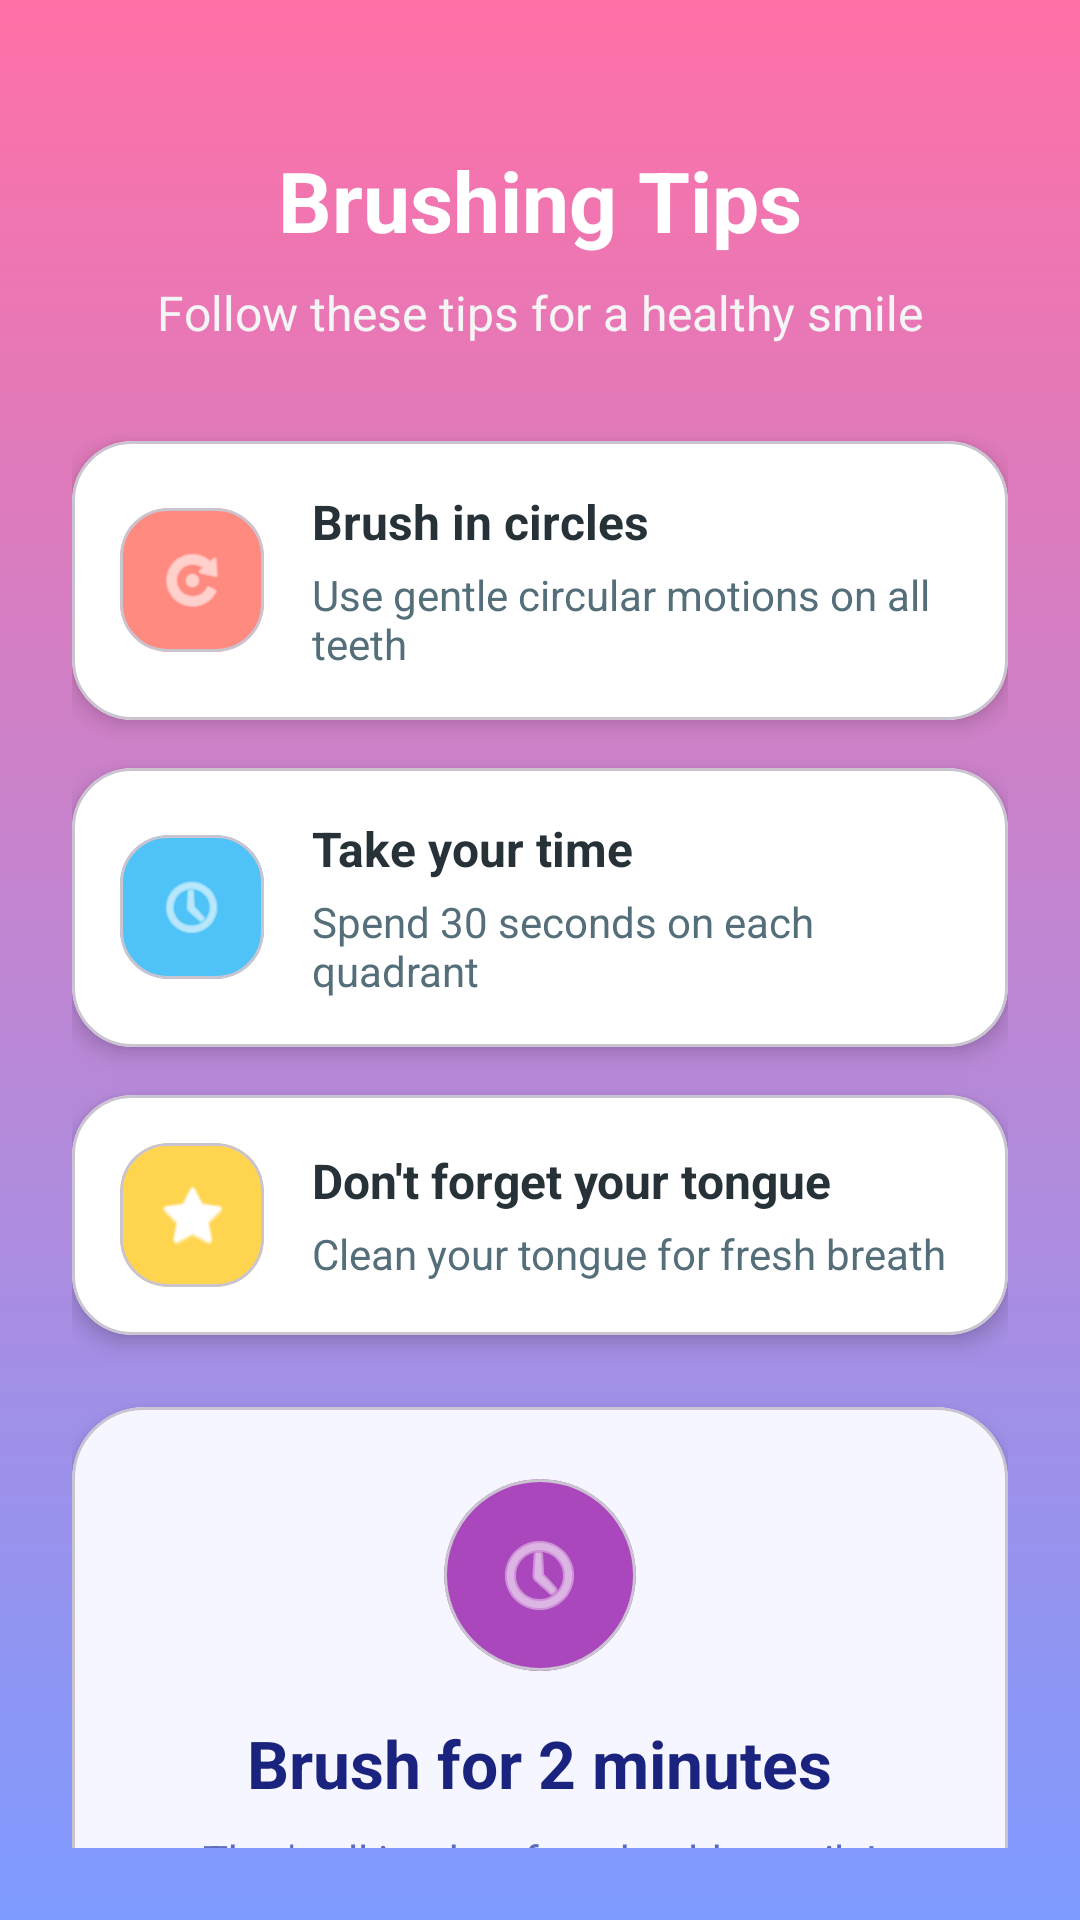

Produce the Android XML layout that renders to this screen, including the resource entries it uses.
<!-- AndroidManifest.xml: application theme Theme.SmileApp -->
<!-- res/layout/activity_brushing_tips.xml -->
<?xml version="1.0" encoding="utf-8"?>
<androidx.constraintlayout.widget.ConstraintLayout xmlns:android="http://schemas.android.com/apk/res/android"
    xmlns:app="http://schemas.android.com/apk/res-auto"
    android:layout_width="match_parent"
    android:layout_height="match_parent"
    android:background="@drawable/bg_app_standard"
    android:padding="24dp">

    
    <TextView
        android:id="@+id/tips_title"
        android:layout_width="wrap_content"
        android:layout_height="wrap_content"
        android:layout_marginTop="24dp"
        android:text="Brushing Tips"
        android:textColor="@color/white"
        android:textSize="28sp"
        android:textStyle="bold"
        app:layout_constraintEnd_toEndOf="parent"
        app:layout_constraintStart_toStartOf="parent"
        app:layout_constraintTop_toTopOf="parent" />

    <TextView
        android:id="@+id/tips_subtitle"
        android:layout_width="wrap_content"
        android:layout_height="wrap_content"
        android:layout_marginTop="8dp"
        android:text="Follow these tips for a healthy smile"
        android:textColor="#F5F5F5"
        android:textSize="16sp"
        app:layout_constraintEnd_toEndOf="parent"
        app:layout_constraintStart_toStartOf="parent"
        app:layout_constraintTop_toBottomOf="@id/tips_title" />

    
    <com.google.android.material.card.MaterialCardView
        android:id="@+id/tip1_card"
        android:layout_width="match_parent"
        android:layout_height="wrap_content"
        android:layout_marginTop="32dp"
        app:cardBackgroundColor="@color/white"
        app:cardCornerRadius="20dp"
        app:cardElevation="4dp"
        app:layout_constraintTop_toBottomOf="@id/tips_subtitle">

        <LinearLayout
            android:layout_width="match_parent"
            android:layout_height="wrap_content"
            android:gravity="center_vertical"
            android:orientation="horizontal"
            android:padding="16dp">

            <com.google.android.material.card.MaterialCardView
                android:layout_width="48dp"
                android:layout_height="48dp"
                app:cardBackgroundColor="#FF8A80"
                app:cardCornerRadius="16dp"
                app:cardElevation="0dp">

                <ImageView
                    android:layout_width="24dp"
                    android:layout_height="24dp"
                    android:layout_gravity="center"
                    android:src="@android:drawable/ic_menu_rotate"
                    app:tint="@color/white" />
            </com.google.android.material.card.MaterialCardView>

            <LinearLayout
                android:layout_width="wrap_content"
                android:layout_height="wrap_content"
                android:layout_marginStart="16dp"
                android:orientation="vertical">

                <TextView
                    android:layout_width="wrap_content"
                    android:layout_height="wrap_content"
                    android:text="Brush in circles"
                    android:textColor="#263238"
                    android:textSize="16sp"
                    android:textStyle="bold" />

                <TextView
                    android:layout_width="wrap_content"
                    android:layout_height="wrap_content"
                    android:layout_marginTop="4dp"
                    android:text="Use gentle circular motions on all teeth"
                    android:textColor="#546E7A"
                    android:textSize="14sp" />
            </LinearLayout>
        </LinearLayout>
    </com.google.android.material.card.MaterialCardView>

    
    <com.google.android.material.card.MaterialCardView
        android:id="@+id/tip2_card"
        android:layout_width="match_parent"
        android:layout_height="wrap_content"
        android:layout_marginTop="16dp"
        app:cardBackgroundColor="@color/white"
        app:cardCornerRadius="20dp"
        app:cardElevation="4dp"
        app:layout_constraintTop_toBottomOf="@id/tip1_card">

        <LinearLayout
            android:layout_width="match_parent"
            android:layout_height="wrap_content"
            android:gravity="center_vertical"
            android:orientation="horizontal"
            android:padding="16dp">

            <com.google.android.material.card.MaterialCardView
                android:layout_width="48dp"
                android:layout_height="48dp"
                app:cardBackgroundColor="#4FC3F7"
                app:cardCornerRadius="16dp"
                app:cardElevation="0dp">

                <ImageView
                    android:layout_width="24dp"
                    android:layout_height="24dp"
                    android:layout_gravity="center"
                    android:src="@android:drawable/ic_menu_recent_history"
                    app:tint="@color/white" />
            </com.google.android.material.card.MaterialCardView>

            <LinearLayout
                android:layout_width="wrap_content"
                android:layout_height="wrap_content"
                android:layout_marginStart="16dp"
                android:orientation="vertical">

                <TextView
                    android:layout_width="wrap_content"
                    android:layout_height="wrap_content"
                    android:text="Take your time"
                    android:textColor="#263238"
                    android:textSize="16sp"
                    android:textStyle="bold" />

                <TextView
                    android:layout_width="wrap_content"
                    android:layout_height="wrap_content"
                    android:layout_marginTop="4dp"
                    android:text="Spend 30 seconds on each quadrant"
                    android:textColor="#546E7A"
                    android:textSize="14sp" />
            </LinearLayout>
        </LinearLayout>
    </com.google.android.material.card.MaterialCardView>

    
    <com.google.android.material.card.MaterialCardView
        android:id="@+id/tip3_card"
        android:layout_width="match_parent"
        android:layout_height="wrap_content"
        android:layout_marginTop="16dp"
        app:cardBackgroundColor="@color/white"
        app:cardCornerRadius="20dp"
        app:cardElevation="4dp"
        app:layout_constraintTop_toBottomOf="@id/tip2_card">

        <LinearLayout
            android:layout_width="match_parent"
            android:layout_height="wrap_content"
            android:gravity="center_vertical"
            android:orientation="horizontal"
            android:padding="16dp">

            <com.google.android.material.card.MaterialCardView
                android:layout_width="48dp"
                android:layout_height="48dp"
                app:cardBackgroundColor="#FFD54F"
                app:cardCornerRadius="16dp"
                app:cardElevation="0dp">

                <ImageView
                    android:layout_width="24dp"
                    android:layout_height="24dp"
                    android:layout_gravity="center"
                    android:src="@android:drawable/btn_star_big_on"
                    app:tint="@color/white" />
            </com.google.android.material.card.MaterialCardView>

            <LinearLayout
                android:layout_width="wrap_content"
                android:layout_height="wrap_content"
                android:layout_marginStart="16dp"
                android:orientation="vertical">

                <TextView
                    android:layout_width="wrap_content"
                    android:layout_height="wrap_content"
                    android:text="Don't forget your tongue"
                    android:textColor="#263238"
                    android:textSize="16sp"
                    android:textStyle="bold" />

                <TextView
                    android:layout_width="wrap_content"
                    android:layout_height="wrap_content"
                    android:layout_marginTop="4dp"
                    android:text="Clean your tongue for fresh breath"
                    android:textColor="#546E7A"
                    android:textSize="14sp" />
            </LinearLayout>
        </LinearLayout>
    </com.google.android.material.card.MaterialCardView>

    
    <com.google.android.material.card.MaterialCardView
        android:id="@+id/summary_card"
        android:layout_width="match_parent"
        android:layout_height="wrap_content"
        android:layout_marginTop="24dp"
        app:cardBackgroundColor="#F5F6FF"
        app:cardCornerRadius="24dp"
        app:cardElevation="4dp"
        app:layout_constraintTop_toBottomOf="@id/tip3_card">

        <LinearLayout
            android:layout_width="match_parent"
            android:layout_height="wrap_content"
            android:gravity="center"
            android:orientation="vertical"
            android:padding="24dp">

            <com.google.android.material.card.MaterialCardView
                android:layout_width="64dp"
                android:layout_height="64dp"
                app:cardBackgroundColor="#AB47BC"
                app:cardCornerRadius="32dp"
                app:cardElevation="0dp">

                <ImageView
                    android:layout_width="32dp"
                    android:layout_height="32dp"
                    android:layout_gravity="center"
                    android:src="@android:drawable/ic_menu_recent_history"
                    app:tint="@color/white" />
            </com.google.android.material.card.MaterialCardView>

            <TextView
                android:layout_width="wrap_content"
                android:layout_height="wrap_content"
                android:layout_marginTop="16dp"
                android:text="Brush for 2 minutes"
                android:textColor="#1A237E"
                android:textSize="22sp"
                android:textStyle="bold" />

            <TextView
                android:layout_width="wrap_content"
                android:layout_height="wrap_content"
                android:layout_marginTop="8dp"
                android:text="That's all it takes for a healthy smile!"
                android:textColor="#5C6BC0"
                android:textSize="14sp" />

        </LinearLayout>
    </com.google.android.material.card.MaterialCardView>

    
    <com.google.android.material.button.MaterialButton
        android:id="@+id/btn_start"
        android:layout_width="match_parent"
        android:layout_height="64dp"
        android:layout_marginBottom="16dp"
        android:backgroundTint="@color/white"
        android:text="Start"
        android:textColor="#1A237E"
        android:textSize="18sp"
        android:textStyle="bold"
        app:cornerRadius="32dp"
        app:layout_constraintBottom_toBottomOf="parent" />

</androidx.constraintlayout.widget.ConstraintLayout>
<!-- resources referenced by this layout -->
<resources>
  <color name="white">#FFFFFFFF</color>
  <!-- drawable bg_app_standard (drawable) -->
  <?xml version="1.0" encoding="utf-8"?>
  <shape xmlns:android="http://schemas.android.com/apk/res/android"
      android:shape="rectangle">
      <gradient
          android:angle="270"
          android:endColor="#7E9BFF"
          android:startColor="#FF70A6"
          android:type="linear" />
  </shape>
  <style name="Theme.SmileApp" parent="Base.Theme.SmileApp" />
  <style name="Base.Theme.SmileApp" parent="Theme.Material3.DayNight.NoActionBar">
          
          <item name="colorPrimary">@color/child_blue</item>
          <item name="colorSecondary">@color/child_pink</item>
          <item name="colorTertiary">@color/child_purple</item>
          <item name="android:statusBarColor">@color/transparent</item>
          <item name="android:windowLightStatusBar">true</item>
      </style>
  <color name="child_blue">#42A5F5</color>
  <color name="child_pink">#EC407A</color>
  <color name="child_purple">#AB47BC</color>
  <color name="transparent">#00000000</color>
</resources>
